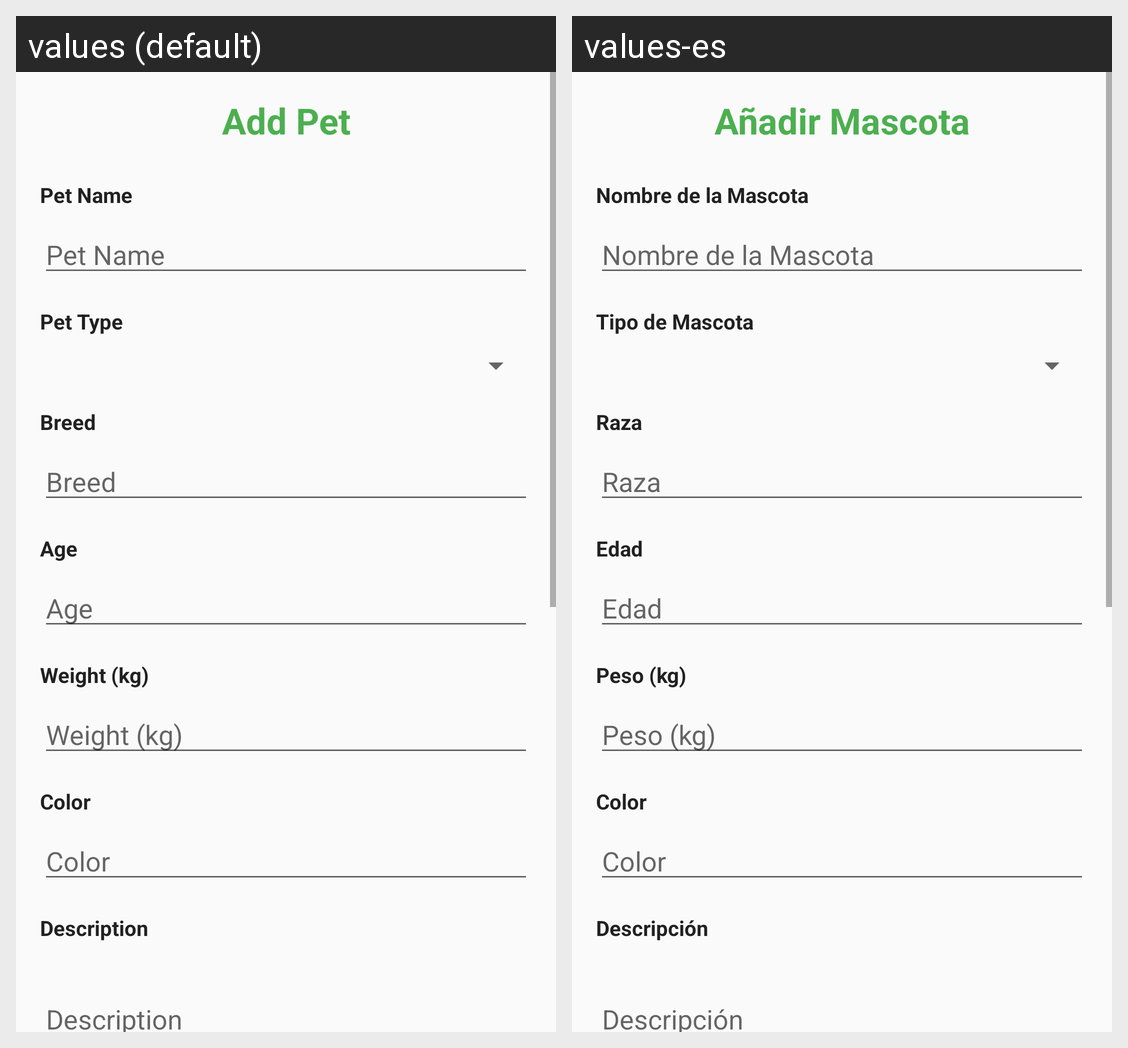

Translations of the strings shown on this Android screen, per locale in the grid:
Android screen res/layout/fragment_add_pet.xml rendered under 2 locales, left to right: values (default), values-es. Device: Nexus 5 (rendered at 1080×1920; each locale shown at half size, 540×960, under a caption strip naming it); theme Theme.AppsPractica1Grup1027.
Strings drawn on this screen, with the default value and each locale's value (text and hints the layout hard-codes, and strings that could not be matched under every locale, appear in the picture but are not listed):

add_pet
  values: Add Pet
  values-es: Añadir Mascota

pet_name
  values: Pet Name
  values-es: Nombre de la Mascota

pet_type
  values: Pet Type
  values-es: Tipo de Mascota

pet_breed
  values: Breed
  values-es: Raza

pet_age
  values: Age
  values-es: Edad

pet_weight
  values: Weight (kg)
  values-es: Peso (kg)

pet_color
  values: Color
  values-es: Color

pet_description
  values: Description
  values-es: Descripción
